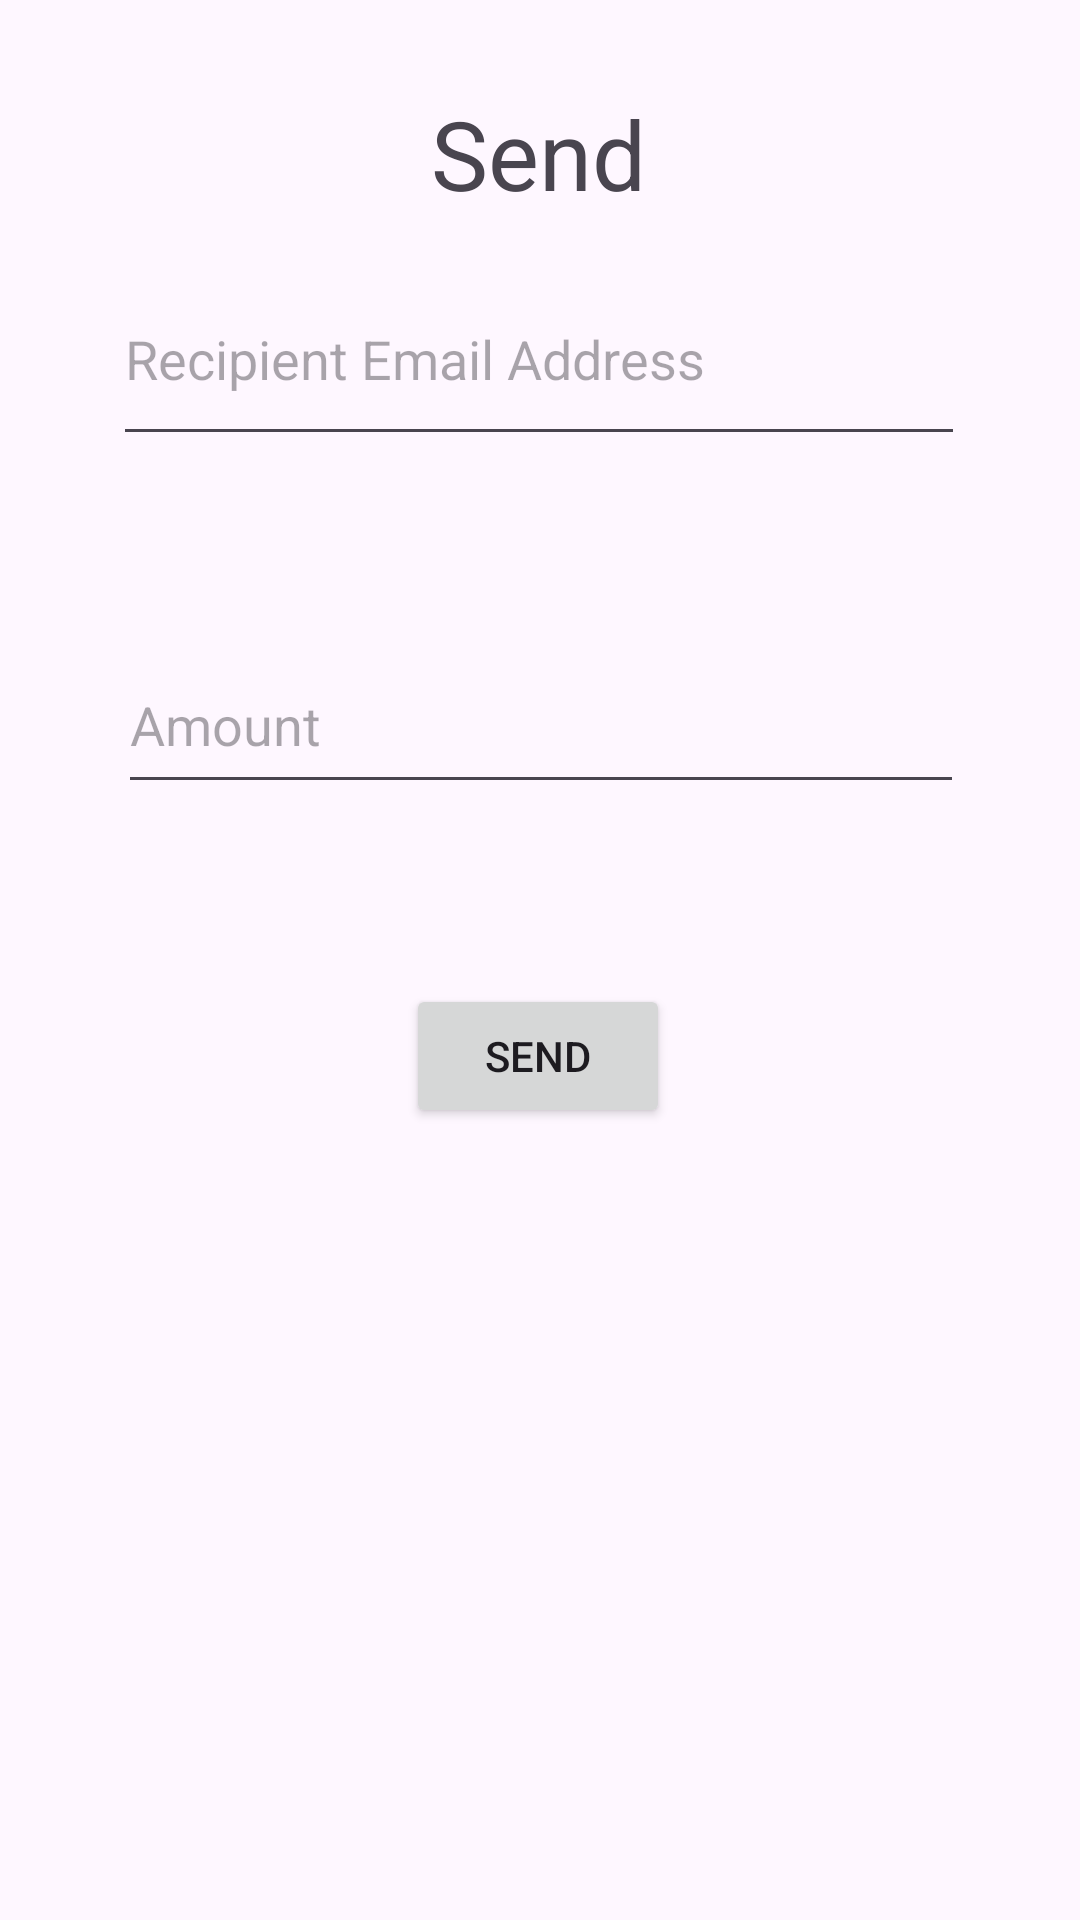

Layout XML and referenced resources for this Android screen:
<!-- AndroidManifest.xml: application theme Theme.Alt_13_Android_Wallet -->
<!-- res/layout/activity_send.xml -->
<?xml version="1.0" encoding="utf-8"?>
<androidx.constraintlayout.widget.ConstraintLayout xmlns:android="http://schemas.android.com/apk/res/android"
    xmlns:app="http://schemas.android.com/apk/res-auto"
    xmlns:tools="http://schemas.android.com/tools"
    android:layout_width="match_parent"
    android:layout_height="match_parent"
    tools:context=".SendActivity">

    <TextView
        android:id="@+id/textView6"
        android:layout_width="wrap_content"
        android:layout_height="wrap_content"
        android:text="Send"
        android:textSize="32sp"
        app:layout_constraintBottom_toTopOf="@+id/editTextSendRecipient"
        app:layout_constraintEnd_toEndOf="parent"
        app:layout_constraintHorizontal_bias="0.498"
        app:layout_constraintStart_toStartOf="parent"
        app:layout_constraintTop_toTopOf="parent"
        app:layout_constraintVertical_bias="0.725" />

    <EditText
        android:id="@+id/editTextSendRecipient"
        android:layout_width="284dp"
        android:layout_height="68dp"
        android:layout_marginBottom="60dp"
        android:ems="10"
        android:hint="Recipient Email Address"
        android:inputType="text"
        app:layout_constraintBottom_toTopOf="@+id/editTextSendAmount"
        app:layout_constraintEnd_toEndOf="parent"
        app:layout_constraintHorizontal_bias="0.496"
        app:layout_constraintStart_toStartOf="parent" />

    <EditText
        android:id="@+id/editTextSendAmount"
        android:layout_width="282dp"
        android:layout_height="56dp"
        android:layout_marginBottom="60dp"
        android:ems="10"
        android:hint="Amount"
        android:inputType="text"
        app:layout_constraintBottom_toTopOf="@+id/buttonSend"
        app:layout_constraintEnd_toEndOf="parent"
        app:layout_constraintHorizontal_bias="0.503"
        app:layout_constraintStart_toStartOf="parent" />

    <Button
        android:id="@+id/buttonSend"
        android:layout_width="wrap_content"
        android:layout_height="wrap_content"
        android:layout_marginBottom="264dp"
        android:text="Send"
        app:layout_constraintBottom_toBottomOf="parent"
        app:layout_constraintEnd_toEndOf="parent"
        app:layout_constraintHorizontal_bias="0.498"
        app:layout_constraintStart_toStartOf="parent" />

</androidx.constraintlayout.widget.ConstraintLayout>
<!-- resources referenced by this layout -->
<resources>
  <style name="Theme.Alt_13_Android_Wallet" parent="Base.Theme.Alt_13_Android_Wallet" />
  <style name="Base.Theme.Alt_13_Android_Wallet" parent="Theme.Material3.DayNight.NoActionBar">
          
          
      </style>
</resources>
